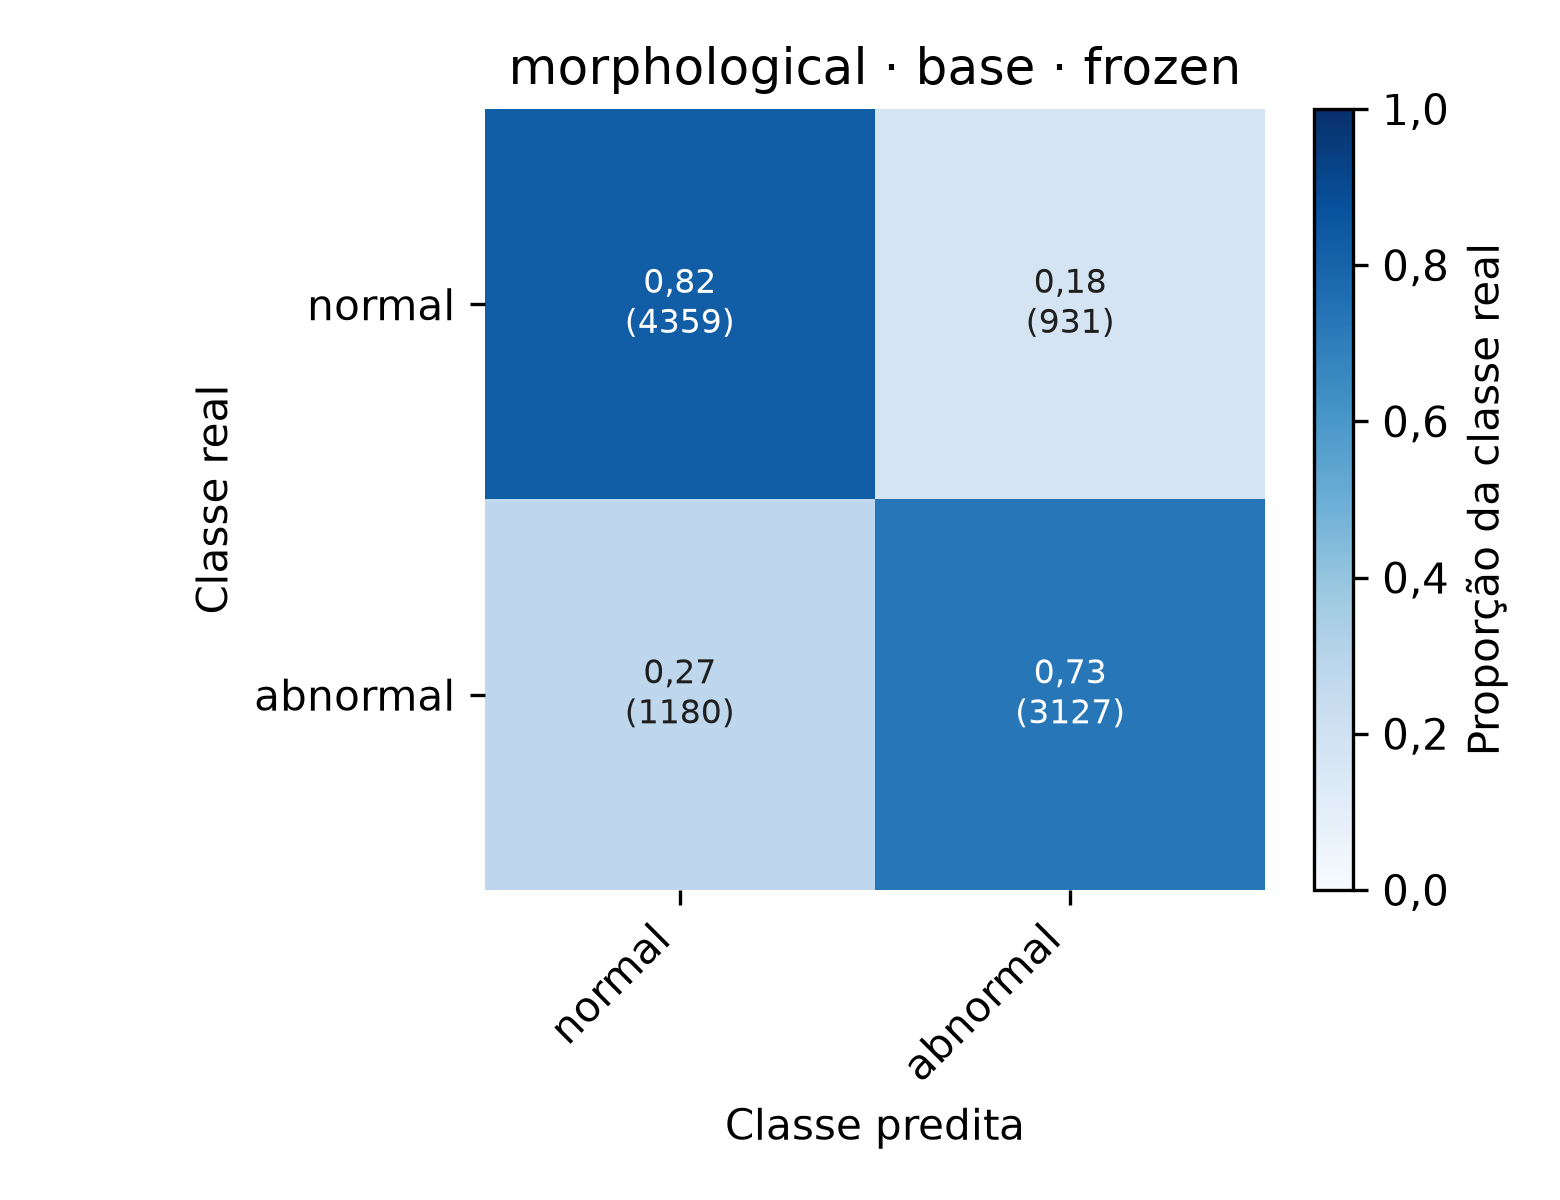

The table this chart was drawn from, first rows:
, normal, abnormal
normal, 4359, 931
abnormal, 1180, 3127
